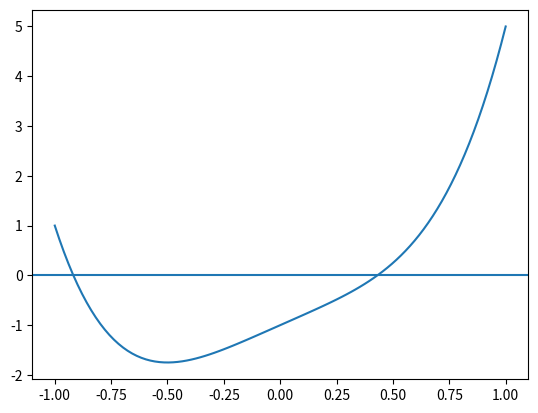

Python code for this plot:
#%%

import matplotlib.pyplot as plt
import numpy as np



def f(x):
    return 4*x**4+2*x-1

def df(x):
    return 16*x**3+2
    
xvalues= np.linspace(-1,1,100)
yvalues = f(xvalues)

plt.axhline(0)
plt.plot(xvalues,yvalues)

plt.show()

#define precision
delta=1e-10
#range of initial guesses
x_min=-5
x_max=5
amount=100

guess_range=np.linspace(x_min,x_max,amount)

roots=[]

for guess in guess_range:
    for n in range(100):
        if df(guess) !=0:
            next_guess = guess - f(guess)/df(guess)
        else:
            break
            #TODO Catch error
        if abs(next_guess-guess)< delta:
            already_in = False
            for root in roots:
                if abs(next_guess - root)< delta:
                    already_in = True
                    break
            if not(already_in):
                roots.append(next_guess)
            break
        guess=next_guess
 
if roots:        
    print("Found {} roots".format(len(roots))) 
    for index,root in enumerate(roots):     
        print("root {} -> {}".format(index,root))

# %%
